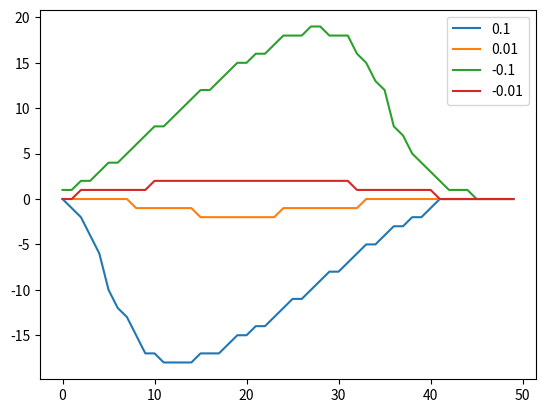

Here is the Python script that generated this plot:
import numpy as np
import matplotlib.pyplot as plt


def theta_der(theta, alpha, I):
    return 1 - np.cos(theta) + alpha * I * (1 + np.cos(theta))

def model(I_0, alpha, theta_0, w, t_input_dirac):
    I = I_0

    theta = theta_0
    thetas = []
    dirac_flag = True
    for t in range(2000):
        thetas.append(theta)
        I = I_0
        if dirac_flag and t > t_input_dirac:    # The first time cross the t_input_dirac
            I += w  # Synaptic currents as Diracs
            dirac_flag = False
        delta_theta = theta_der(theta, alpha, I)
        theta_new = theta + delta_theta
        #print theta_new
        
        if theta < np.pi < theta_new:  # cross pi
            return t, thetas
            #theta = theta_new
        else:
            theta = theta_new

    return t, thetas


def test_relation_alpha_cycle(I_0, theta_0, w):     
    '''
    Try various alpha to see the cycle of (or the time interval between) the neuron spikes
    '''
    X = []
    Y = []
    for alpha in [0.001, 0.005, 0.01, 0.03, 0.05, 0.1, 0.2, 0.3, 0.4, 0.5, 0.6, 0.7, 0.8, 0.9, 1.0]:
        t_fire_wo, thetas = model(I_0, alpha, theta_0, w, -1)
        X.append(alpha)
        Y.append(t_fire_wo)

    plt.scatter(X, Y)
    plt.show()


def test_response():
    I_0 = 0.005
    theta_0 = -np.pi
    w = 0.1
    alpha = 0.6     # When alpha = 0.6, the cycle is about 40+ ms.


    #test_relation_alpha_cycle(I_0, theta_0, w)
    #return

    def pcr(I_0, theta_0, w, alpha):    # Compute Phase Response Curve
        line = []
        for t_dirac_input in np.linspace(0, 60):
            #print t_dirac_input
            t_fire, thetas = model(I_0, alpha, theta_0, w, t_dirac_input)
            t_fire_wo, thetas = model(I_0, alpha, theta_0, w, -1)

            #plt.plot(thetas)

            #print t_fire
            #print t_fire - t_input
            #print t_fire - t_fire_wo
            line.append(t_fire - t_fire_wo)
            label=str(w)
        return line, label

    for w in [0.1, 0.01, -0.1, -0.01]:
        line, label = pcr(I_0, theta_0, w, alpha)
        plt.plot(line, label=label)
    plt.legend()
    plt.savefig('Response properties of the theta model (I_0>0).png')
    plt.show()



if __name__ == '__main__':
    test_response()
